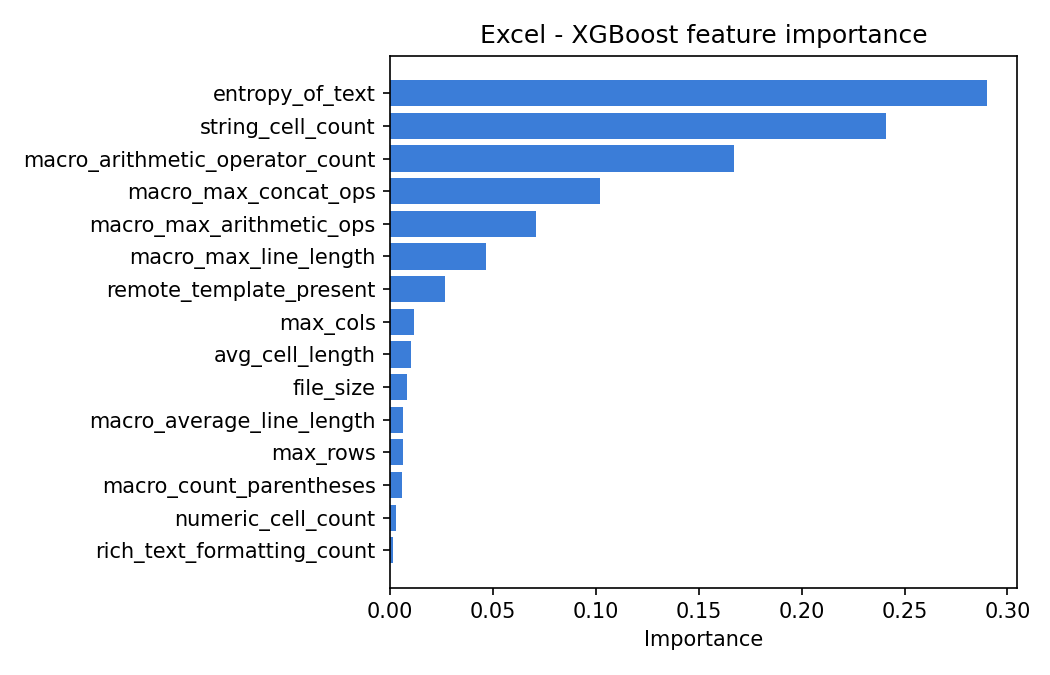

Values plotted in this chart, from the file beside it:
feature, importance
entropy_of_text, 0.2902
string_cell_count, 0.241
macro_arithmetic_operator_count, 0.1671
macro_max_concat_ops, 0.1019
macro_max_arithmetic_ops, 0.0708
macro_max_line_length, 0.04672
remote_template_present, 0.02689
max_cols, 0.01167
avg_cell_length, 0.01016
file_size, 0.008335
macro_average_line_length, 0.006438
max_rows, 0.00643
macro_count_parentheses, 0.005561
numeric_cell_count, 0.003
rich_text_formatting_count, 0.001421
non_empty_cells, 0.0008789
uses_file_api, 0.0008576
macro_line_count, 0.0003642
total_cells, 0.0002621
sheet_count, 0.0
macro_concatenation_count, 0.0
macro_max_string_literals, 0.0
macro_count_assignments, 0.0
formula_count, 0.0
uses_process_api, 0.0
empty_sheet_count, 0.0
merged_cells_count, 0.0
macro_string_function_count, 0.0
hyperlink_count, 0.0
base64_pattern_count, 0.0
named_ranges_count, 0.0
macro_procedure_count, 0.0
hidden_sheets_count, 0.0
hex_pattern_count, 0.0
has_macro, 0.0
macro_comment_lines, 0.0
protected_sheets_count, 0.0
macro_count, 0.0
uses_network_api, 0.0
